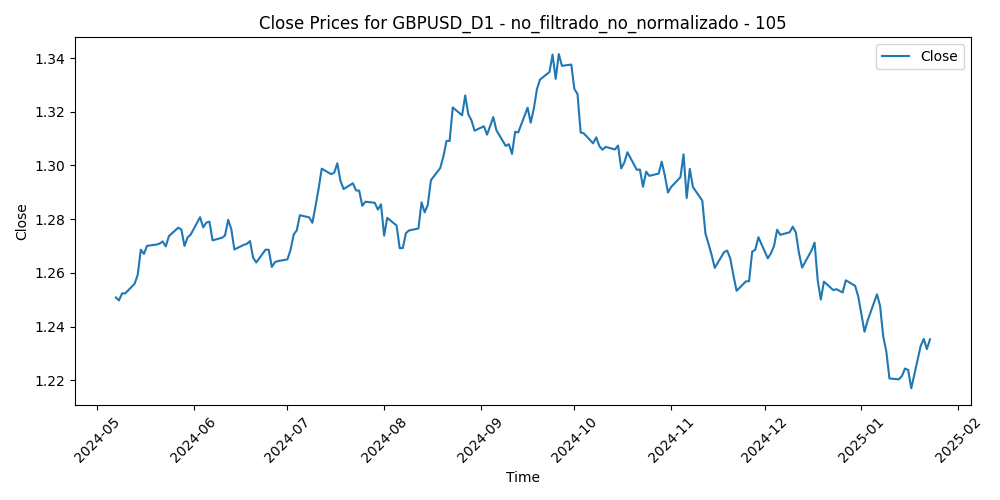

Data behind this chart, as committed beside it:
Time, Close, Volume, diferencia_media_105
2024-05-07, 1.251, 68618, 0.0133
2024-05-08, 1.25, 63013, 0.0143
2024-05-09, 1.252, 70046, 0.01164
2024-05-10, 1.252, 64974, 0.01156
2024-05-13, 1.256, 63045, 0.007808
2024-05-14, 1.259, 71390, 0.004453
2024-05-15, 1.269, 71724, -0.004959
2024-05-16, 1.267, 65974, -0.003437
2024-05-17, 1.27, 58031, -0.006389
2024-05-20, 1.271, 54462, -0.006834
2024-05-21, 1.271, 62018, -0.007183
2024-05-22, 1.272, 70957, -0.008
2024-05-23, 1.27, 82323, -0.006255
2024-05-24, 1.274, 70484, -0.01007
2024-05-27, 1.277, 41147, -0.01319
2024-05-28, 1.276, 71242, -0.01238
2024-05-29, 1.27, 81637, -0.006203
2024-05-30, 1.273, 80478, -0.009336
2024-05-31, 1.274, 89535, -0.01038
2024-06-03, 1.281, 86212, -0.01681
2024-06-04, 1.277, 91086, -0.01294
2024-06-05, 1.279, 73703, -0.01467
2024-06-06, 1.279, 70384, -0.01503
2024-06-07, 1.272, 84322, -0.008067
2024-06-10, 1.273, 72941, -0.009022
2024-06-11, 1.274, 73917, -0.009773
2024-06-12, 1.28, 90026, -0.01552
2024-06-13, 1.276, 80569, -0.01201
2024-06-14, 1.269, 95363, -0.004406
2024-06-17, 1.27, 66033, -0.006131
2024-06-18, 1.271, 86284, -0.00651
2024-06-19, 1.272, 54091, -0.007526
2024-06-20, 1.266, 73706, -0.001415
2024-06-21, 1.264, 66383, 0.0003344
2024-06-24, 1.269, 73807, -0.004448
2024-06-25, 1.269, 72939, -0.004441
2024-06-26, 1.262, 82930, 0.001918
2024-06-27, 1.264, 77233, 8.85714285736583e-06
2024-06-28, 1.264, 87351, -0.0003711
2024-07-01, 1.265, 78730, -0.000872
2024-07-02, 1.269, 73179, -0.004319
2024-07-03, 1.274, 63447, -0.00993
2024-07-04, 1.276, 43713, -0.01139
2024-07-05, 1.281, 71174, -0.01685
2024-07-08, 1.281, 61971, -0.01586
2024-07-09, 1.279, 65118, -0.01366
2024-07-10, 1.285, 60395, -0.01956
2024-07-11, 1.291, 75916, -0.02583
2024-07-12, 1.299, 81547, -0.03291
2024-07-15, 1.297, 79958, -0.0305
2024-07-16, 1.297, 73105, -0.0307
2024-07-17, 1.301, 84493, -0.03386
2024-07-18, 1.294, 87894, -0.02708
2024-07-19, 1.291, 77358, -0.02377
2024-07-22, 1.293, 80611, -0.02567
2024-07-23, 1.291, 75545, -0.02279
2024-07-24, 1.291, 83510, -0.02252
2024-07-25, 1.285, 107507, -0.01661
2024-07-26, 1.286, 76584, -0.01795
2024-07-29, 1.286, 79624, -0.01739
... 126 more rows
